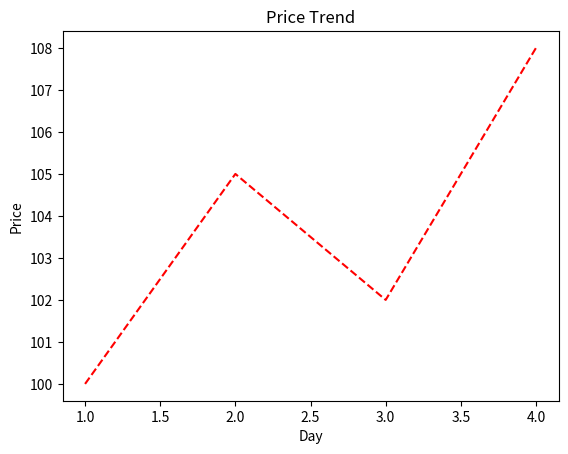

Generate this figure with matplotlib:
# Customize Line with Color & Style
# Q: Draw a dotted red line chart of prices.
Days= [1, 2, 3, 4]
Price= [100, 105, 102, 108]
import matplotlib.pyplot as plt
plt.plot(Days, Price, 'r--')  # r = red, -- = dotted
plt.title("Price Trend")
plt.xlabel("Day")
plt.ylabel("Price")
plt.show()